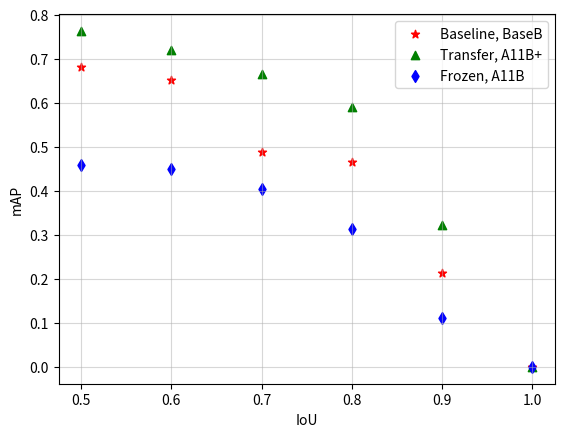

Python code for this plot: (Note: this script raises an exception after producing the figure.)
import os

import matplotlib.pyplot as plt


def compare_loss(txt1_path, txt2_path):
    txt1_path_list = []
    with open(txt1_path, 'r') as txt1_loss:
        for i, line in enumerate(txt1_loss):
            loss = float(line.rstrip('\n'))
            txt1_path_list.append(loss)

    txt2_path_list = []
    with open(txt2_path, 'r') as txt2_loss:
        for i, line in enumerate(txt2_loss):
            loss = float(line.rstrip('\n'))
            txt2_path_list.append(loss)

    return txt1_path_list, txt2_path_list


import numpy as np


def plot(txt1_path_list, txt2_path_list):
    epochs = min(len(txt1_path_list), len(txt2_path_list))
    print('-> txt1 has {} epochs data, txt2 has {} epochs data.'.format(len(txt1_path_list), len(txt2_path_list)))
    print('-> hence we gonna use first {} epochs data'.format(epochs))

    print(txt1_path_list[:epochs])
    print(txt2_path_list[:epochs])

    x = np.linspace(1, len(txt1_path_list[:epochs]), len(txt1_path_list[:epochs]), dtype=int)

    plt.plot(x, txt1_path_list[:epochs], label='ResNet18', alpha=0.7, color='k', linewidth=0.7)
    plt.plot(x, txt2_path_list[:epochs], label='TLA-MobileNetV2', alpha=0.7, color='r', linewidth=0.7)

    plt.xlim([0, 17.5])
    plt.xticks(np.arange(0, 17.5, 1))

    # plt.scatter(16, txt1_path_list[12], color='k', marker='o', alpha=1,
    #             label='epoch=16, loss=0.31 (ResNet18)', linewidth=0)
    # plt.scatter(7, txt2_path_list[6], color='r', marker='o', alpha=1,
    #             label='epoch=7, loss=0.34 (TLA-ResNet18)', linewidth=0)
    # plt.axvline(7, linestyle='--', color='b', linewidth=1, alpha=0.2)
    # plt.axvline(16, linestyle='--', color='b', linewidth=1, alpha=0.2)

    plt.xlabel('epoch')
    plt.ylabel('loss')
    plt.legend(loc='upper right')
    plt.grid(True, alpha=0.4)

    name = txt1_path.split('/')[1] + '_' + txt2_path.split('/')[1]
    plt.savefig(os.path.join(name))


def plot_map2iou():
    mn1_normal = [0.6825, 0.6526, 0.4879, 0.4764, 0.2132, 0.0]
    mn1_tla = [0.7637, 0.7198, 0.6666, 0.5900, 0.3224, 0.0]

    mn2_normal = [0.5951, 0.5383, 0.4893, 0.3856, 0.1555, 0.0]
    mn2_tla = [0.7829, 0.7438, 0.6816, 0.5763, 0.3015, 0.0]

    rn18_tla = [0.6166, 0.5860, 0.5755, 0.5039, 0.1987, 0.0]
    rn18_normal = [0.5319, 0.5301, 0.4927, 0.4175, 0.1542, 0.0]

    iou = [0.5, 0.6, 0.7, 0.8, 0.9, 1.0]

    plt.plot(iou, rn18_tla, label='TLA-ResNet18', color='r', linewidth=0.7)
    plt.plot(iou, rn18_normal, label='ResNet18', color='k', linewidth=0.7)
    plt.xlabel('IoU')
    plt.ylabel('mAP')

    plt.xlim([0.5, 1.0])
    plt.xticks(np.arange(0.5, 1.01, 0.1))
    plt.ylim([0, 0.9])
    plt.yticks(np.arange(0, 1.0, 0.1))

    plt.legend(loc='upper right')
    plt.grid(True, alpha=0.5)

    plt.savefig('../evaluation_results/mAP2IoU_rn18.png')


def plot_comparison():
    mn1_normal = [0.6825, 0.6526, 0.4879, 0.4664, 0.2132, 0.0]
    mn1_tla = [0.7637, 0.7198, 0.6666, 0.5900, 0.3224, 0.0]
    print(np.array(mn1_tla).sum() / 5)
    mn1_freeze = [0.4583, 0.4501, 0.4054, 0.3140, 0.1105, 0.0]
    iou = [0.5, 0.6, 0.7, 0.8, 0.9, 1.0]

    plt.scatter(iou, mn1_normal, color='r', marker='*', label='Baseline, BaseB')
    plt.scatter(iou, mn1_tla, color='g', marker='^', label='Transfer, A11B+')
    plt.scatter(iou, mn1_freeze, color='b', marker='d', label='Frozen, A11B')

    plt.xlabel('IoU')
    plt.ylabel('mAP')
    plt.legend()
    plt.grid(True, alpha=0.5)

    plt.savefig('../evaluation_results/mn1_comparison.png')


### draw comparison between tla and normal net
# txt1_path = './mn2_normal_1018_gcp/mn2_normal_1018_gcp_loss_hist.txt'
# txt2_path = './mnv2_224_1007_tla/mnv2_224_tla_1007_gcp_loss_hist.txt'
# txt1_path = './tf_log_1003_mn224_normal/loss.txt'
# txt2_path = './tf_log_mn224_tla_1004_gcp/mn224_tla_1004_gcp_loss_hist.txt'
# txt1_path = './rn18_normal_Oct22/rn18_normal_Oct22_loss_hist_list.txt'
# txt2_path = './rn18_tla_Oct22/rn18_tla_Oct22_loss_hist_list.txt'
# # txt1_path_list, txt2_path_list = compare_loss(txt1_path, txt2_path)
#
# # plot(txt1_path_list, txt2_path_list)
#
#
# ### plot mAP with IoU
# # plot_map2iou()
#
#
plot_comparison()

# mn1_normal = [0.6825, 0.6526, 0.4879, 0.4764, 0.2132, 0.0]
# mn1_tla = [0.7637, 0.7198, 0.6666, 0.5900, 0.3224, 0.0]
#
# mn2_normal = [0.5951, 0.5383, 0.4893, 0.3856, 0.1555, 0.0]
# mn2_tla = [0.7829, 0.7438, 0.6816, 0.5763, 0.3015, 0.0]
#
# rn18_tla = [0.6166, 0.5860, 0.5755, 0.5039, 0.1987, 0.0]
# rn18_normal = [0.5319, 0.5301, 0.4927, 0.4175, 0.1542, 0.0]
#
# print((np.array(mn1_tla) - np.array(mn1_normal)).sum() / 5)
# print((np.array(mn2_tla) - np.array(mn2_normal)).sum() / 5)
# print((np.array(rn18_tla) - np.array(rn18_normal)).sum() / 5)
